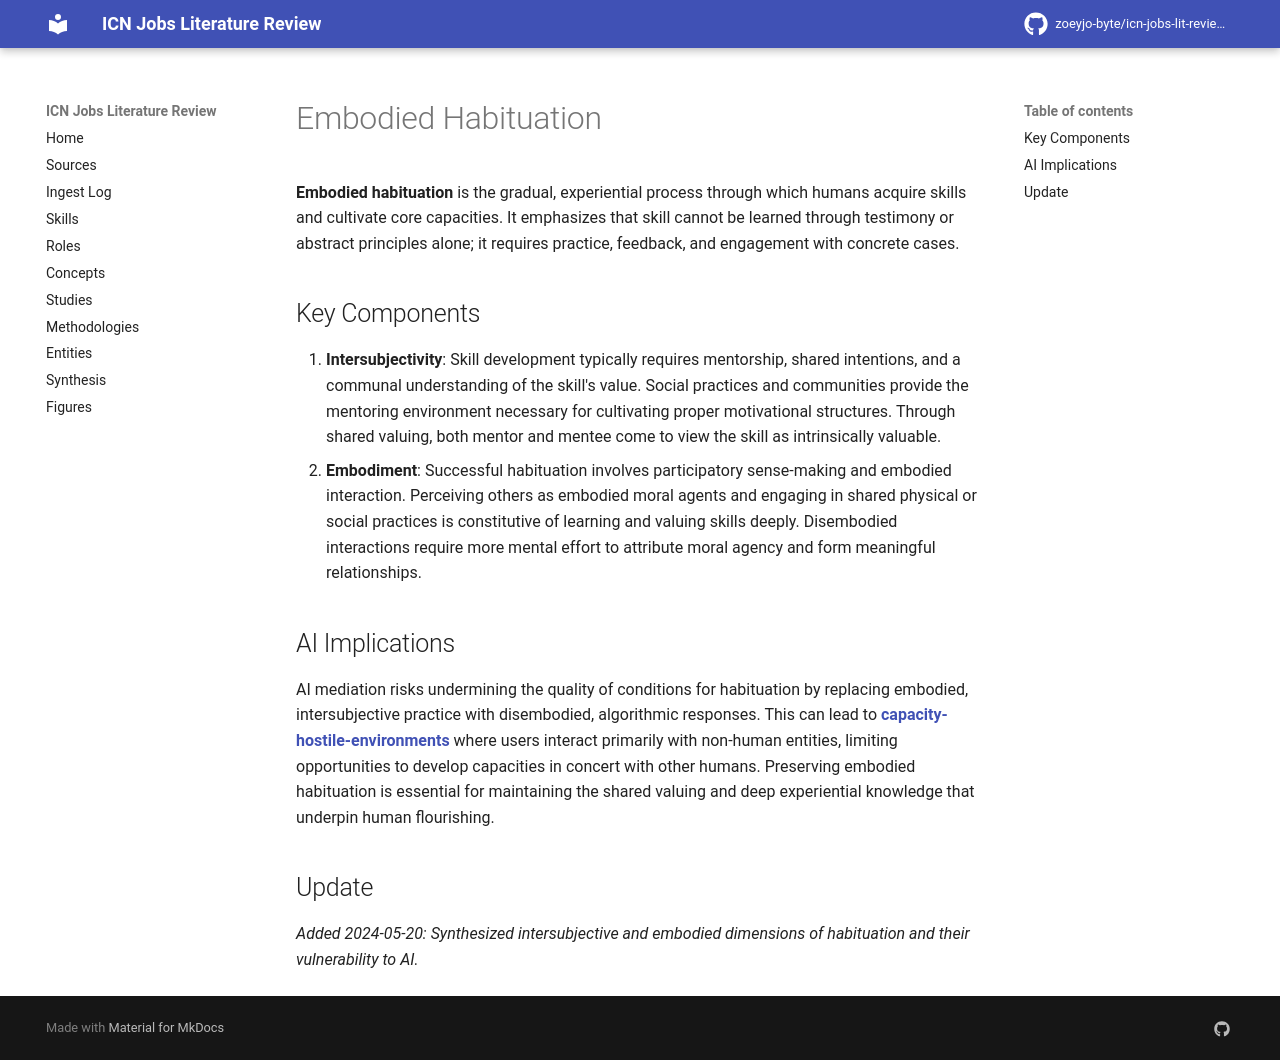

repository: zoeyjo-byte/icn-jobs-lit-review · page: concepts/embodied-habituation/index.html · generator: mkdocs

# Embodied Habituation

**Embodied habituation** is the gradual, experiential process through which humans acquire skills and cultivate core capacities. It emphasizes that skill cannot be learned through testimony or abstract principles alone; it requires practice, feedback, and engagement with concrete cases.

## Key Components
1. **Intersubjectivity**: Skill development typically requires mentorship, shared intentions, and a communal understanding of the skill's value. Social practices and communities provide the mentoring environment necessary for cultivating proper motivational structures. Through shared valuing, both mentor and mentee come to view the skill as intrinsically valuable.
2. **Embodiment**: Successful habituation involves participatory sense-making and embodied interaction. Perceiving others as embodied moral agents and engaging in shared physical or social practices is constitutive of learning and valuing skills deeply. Disembodied interactions require more mental effort to attribute moral agency and form meaningful relationships.

## AI Implications
AI mediation risks undermining the quality of conditions for habituation by replacing embodied, intersubjective practice with disembodied, algorithmic responses. This can lead to **[[capacity-hostile-environments]]** where users interact primarily with non-human entities, limiting opportunities to develop capacities in concert with other humans. Preserving embodied habituation is essential for maintaining the shared valuing and deep experiential knowledge that underpin human flourishing.

## Update
*Added 2024-05-20: Synthesized intersubjective and embodied dimensions of habituation and their vulnerability to AI.*
